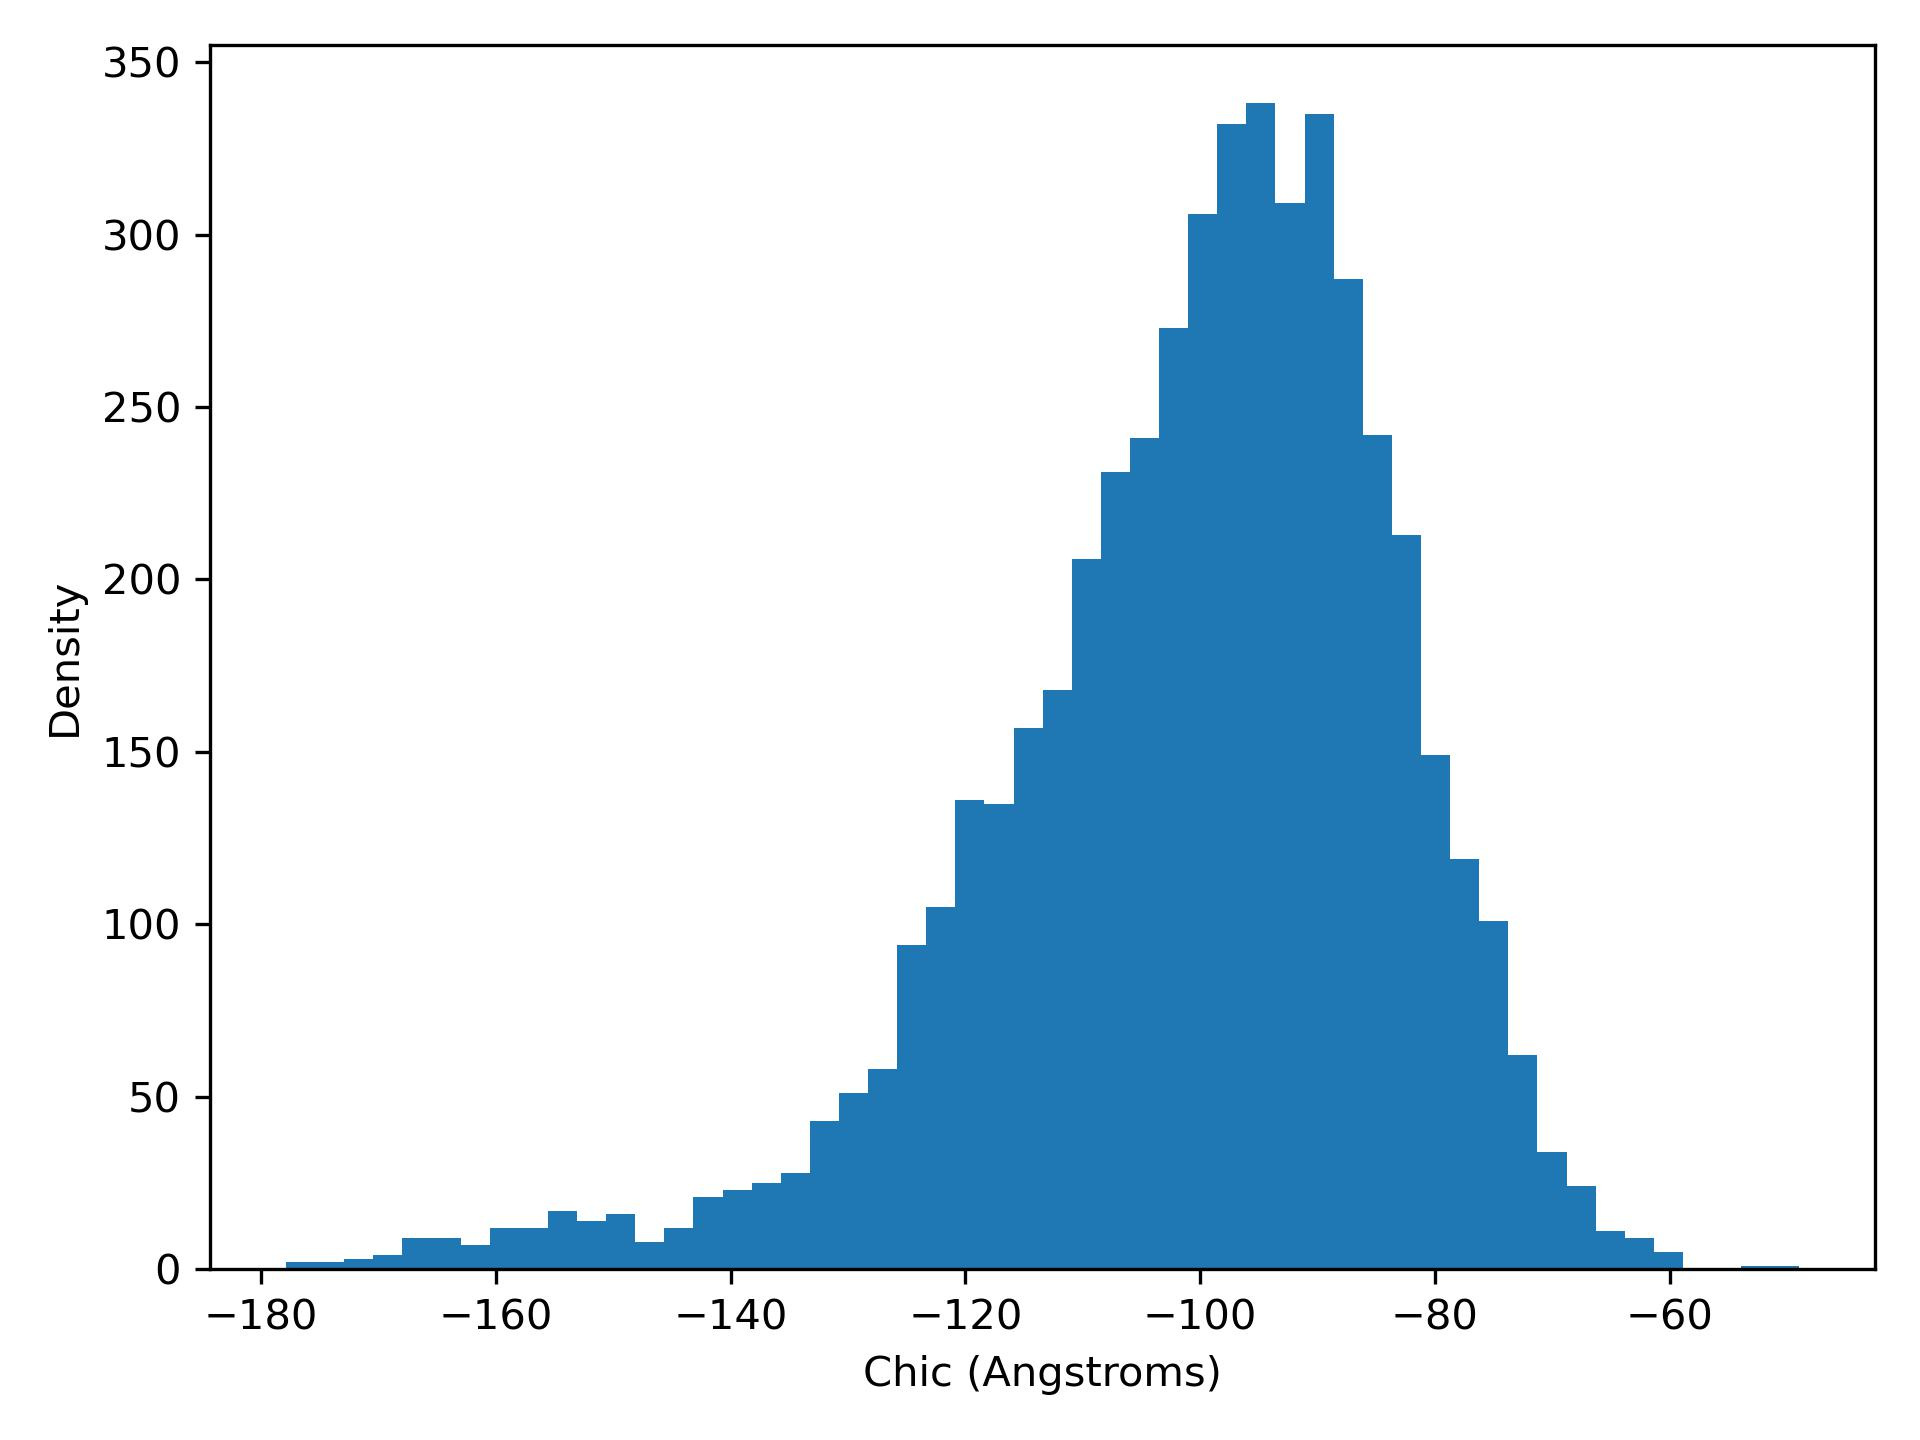

The data file committed next to this chart (first rows):
chiC, density
-177.9, 2.0
-175.4, 2.0
-172.9, 3.0
-170.4, 4.0
-168, 9.0
-165.5, 9.0
-163, 7.0
-160.5, 12.0
-158, 12.0
-155.6, 17.0
-153.1, 14.0
-150.6, 16.0
-148.1, 8.0
-145.6, 12.0
-143.2, 21.0
-140.7, 23.0
-138.2, 25.0
-135.7, 28.0
-133.2, 43.0
-130.8, 51.0
-128.3, 58.0
-125.8, 94.0
-123.3, 105.0
-120.8, 136.0
-118.4, 135.0
-115.9, 157.0
-113.4, 168.0
-110.9, 206.0
-108.5, 231.0
-106, 241.0
-103.5, 273.0
-101, 306.0
-98.53, 332.0
-96.06, 338.0
-93.58, 309.0
-91.1, 335.0
-88.62, 287.0
-86.14, 242.0
-83.66, 213.0
-81.18, 149.0
-78.7, 119.0
-76.22, 101.0
-73.74, 62.0
-71.26, 34.0
-68.78, 24.0
-66.3, 11.0
-63.83, 9.0
-61.35, 5.0
-58.87, 0.0
-56.39, 0.0
-53.91, 1.0
-51.43, 1.0
